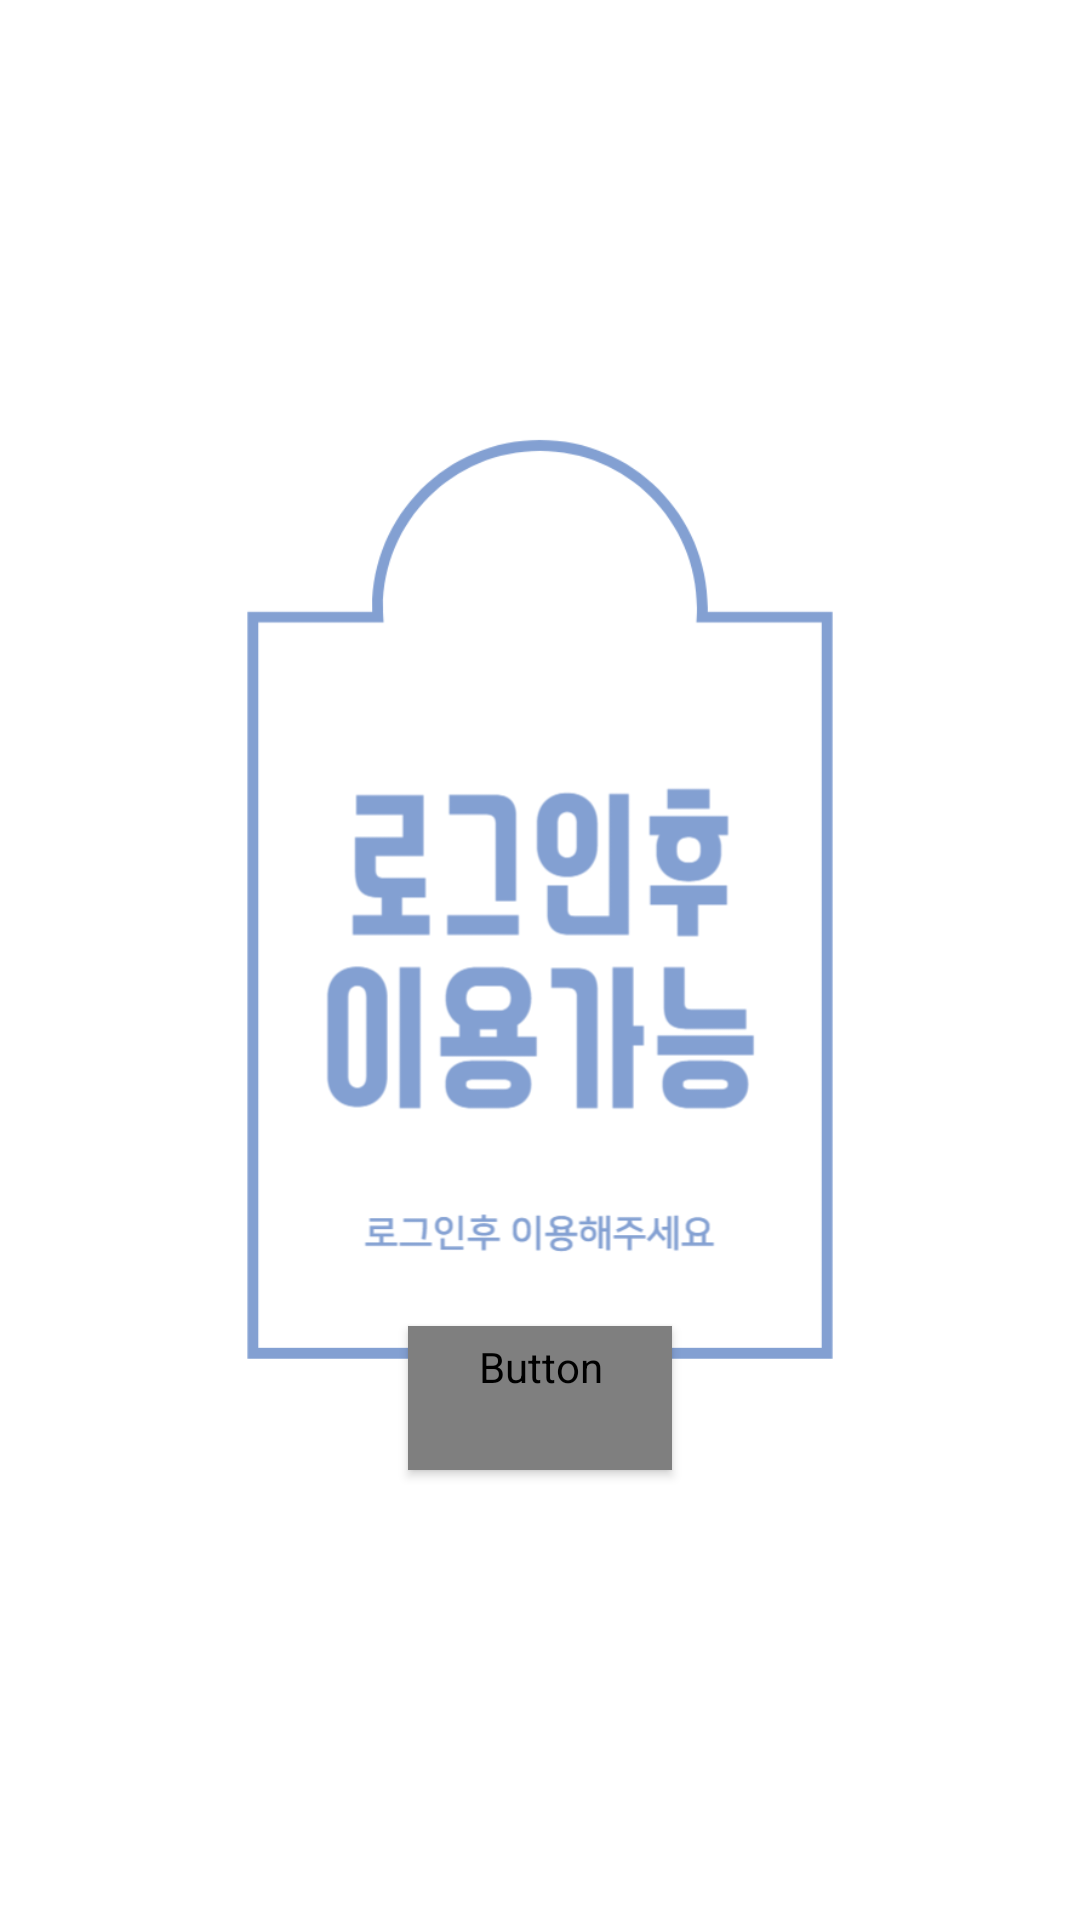

Write the Android layout XML for this screen, with the resource values it uses.
<!-- AndroidManifest.xml: application theme Theme.ToDoBucketList -->
<!-- res/layout/fragment_complete_not_login.xml -->
<?xml version="1.0" encoding="utf-8"?>
<RelativeLayout xmlns:android="http://schemas.android.com/apk/res/android"
    android:layout_width="match_parent"
    android:layout_height="match_parent"
    android:background="@color/white">

    <ImageView
        android:layout_width="match_parent"
        android:layout_height="match_parent"
        android:src="@drawable/no_login"/>
    <Button
        android:id="@+id/go_login"
        android:layout_width="wrap_content"
        android:layout_height="wrap_content"
        android:text="로그인 화면으로"
        style="@style/Widget.MaterialComponents.Button"
        android:layout_alignParentBottom="true"
        android:layout_centerHorizontal="true"
        android:layout_marginBottom="150dp"
        android:fontFamily="@font/cookierunblack" />

</RelativeLayout>
<!-- resources referenced by this layout -->
<resources>
  <!-- drawable no_login: png bitmap (drawable, 62046 bytes) -->
  <style name="Theme.ToDoBucketList" parent="Base.Theme.ToDoBucketList" />
  <style name="Base.Theme.ToDoBucketList" parent="Theme.Material3.DayNight.NoActionBar">
          
          
      </style>
  <!-- not gathered from this repository: default colours our renderer supplied (Android Studio template values) -->
  <color name="white">#FFFFFFFF</color>
</resources>
